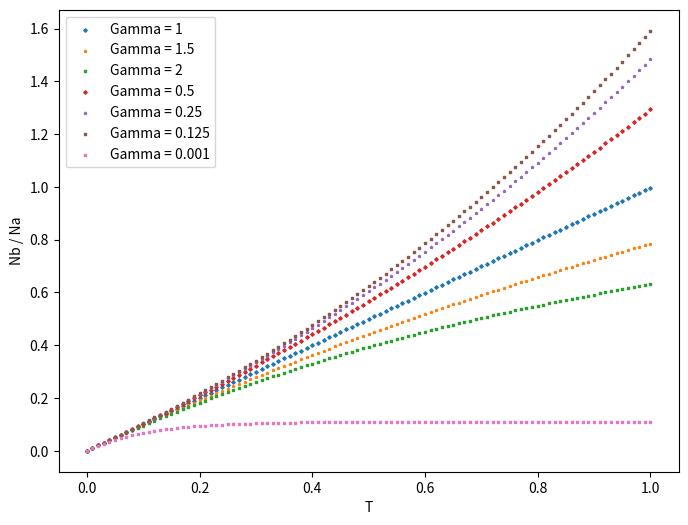

This chart was generated by the following Python code: (Note: this script raises an exception after producing the figure.)
import matplotlib.pyplot as plt
import numpy as np

def Radioactive_Spiders(timestep,gamma):
    import numpy as np
    import pandas as pd
    import matplotlib.pyplot as plt

    # Setting up time steps
    time_length = 1
    time_range = np.arange(0,time_length + timestep,timestep)

    tau_a = 1

    tau_b = tau_a / gamma

    N_A0 = 1000

    N_B = 0

    N_A_arr = []
    N_B_arr = []

    # Iteration loop
    for time in range(len(time_range)):

        if time_range[time] == 0:
            N_A = N_A0 * np.exp(-time_range[time]/tau_a)
            N_A_arr.append(N_A)
            N_B_arr.append(N_B)

        else:
            N_A = N_A0 * np.exp(-time_range[time]/tau_a)
            der_N_B = (N_A / tau_a) - (N_B / tau_b)
            N_B_1 = N_B + der_N_B * timestep
            N_A_arr.append(N_A)
            N_B_arr.append(N_B_1)
            N_B = N_B_1
    
    return(N_A_arr,N_B_arr,time_range)

    # y(t + h) = y(t) + y'(t)h

    # y'(t) = a(t) / tau_a - y(t) / tau_b
    
a1,b1,time1 = Radioactive_Spiders(0.01,1)
a2,b2,time2 = Radioactive_Spiders(0.01,1.5)
a3,b3,time3 = Radioactive_Spiders(0.01,2)

a4,b4,time4 = Radioactive_Spiders(0.01,0.5)
a5,b5,time5 = Radioactive_Spiders(0.01,0.25)
a6,b6,time6 = Radioactive_Spiders(0.01,0.125)
a7,b7,time7 = Radioactive_Spiders(0.01,10)

b_a_1 = np.asarray(b1) / np.asarray(a1)
b_a_2 = np.asarray(b2) / np.asarray(a2)
b_a_3 = np.asarray(b3) / np.asarray(a3)

b_a_4 = np.asarray(b4) / np.asarray(a4)
b_a_5 = np.asarray(b5) / np.asarray(a5)
b_a_6 = np.asarray(b6) / np.asarray(a6)
b_a_7 = np.asarray(b7) / np.asarray(a7)

plt.figure(figsize=(8,6))
# plt.plot(time1,b_a_1)
# plt.plot(time1,b_a_2)
plt.scatter(time1,b_a_1,s=3,marker = 'D',label='Gamma = 1')
plt.scatter(time1,b_a_2,s=3,marker = '*',label='Gamma = 1.5')
plt.scatter(time1,b_a_3,s=3,marker = ',',label='Gamma = 2')

plt.scatter(time4,b_a_4,s=3,marker = 'D',label='Gamma = 0.5')
plt.scatter(time5,b_a_5,s=3,marker = '*',label='Gamma = 0.25')
plt.scatter(time6,b_a_6,s=3,marker = ',',label='Gamma = 0.125')
plt.scatter(time7,b_a_7,s=3,marker = ',',label='Gamma = 0.001')

plt.legend()
plt.xlabel("T")
plt.ylabel("Nb / Na")
plt.savefig('/Users/<user>/Desktop/test.pdf', bbox_inches='tight',dpi=300)

